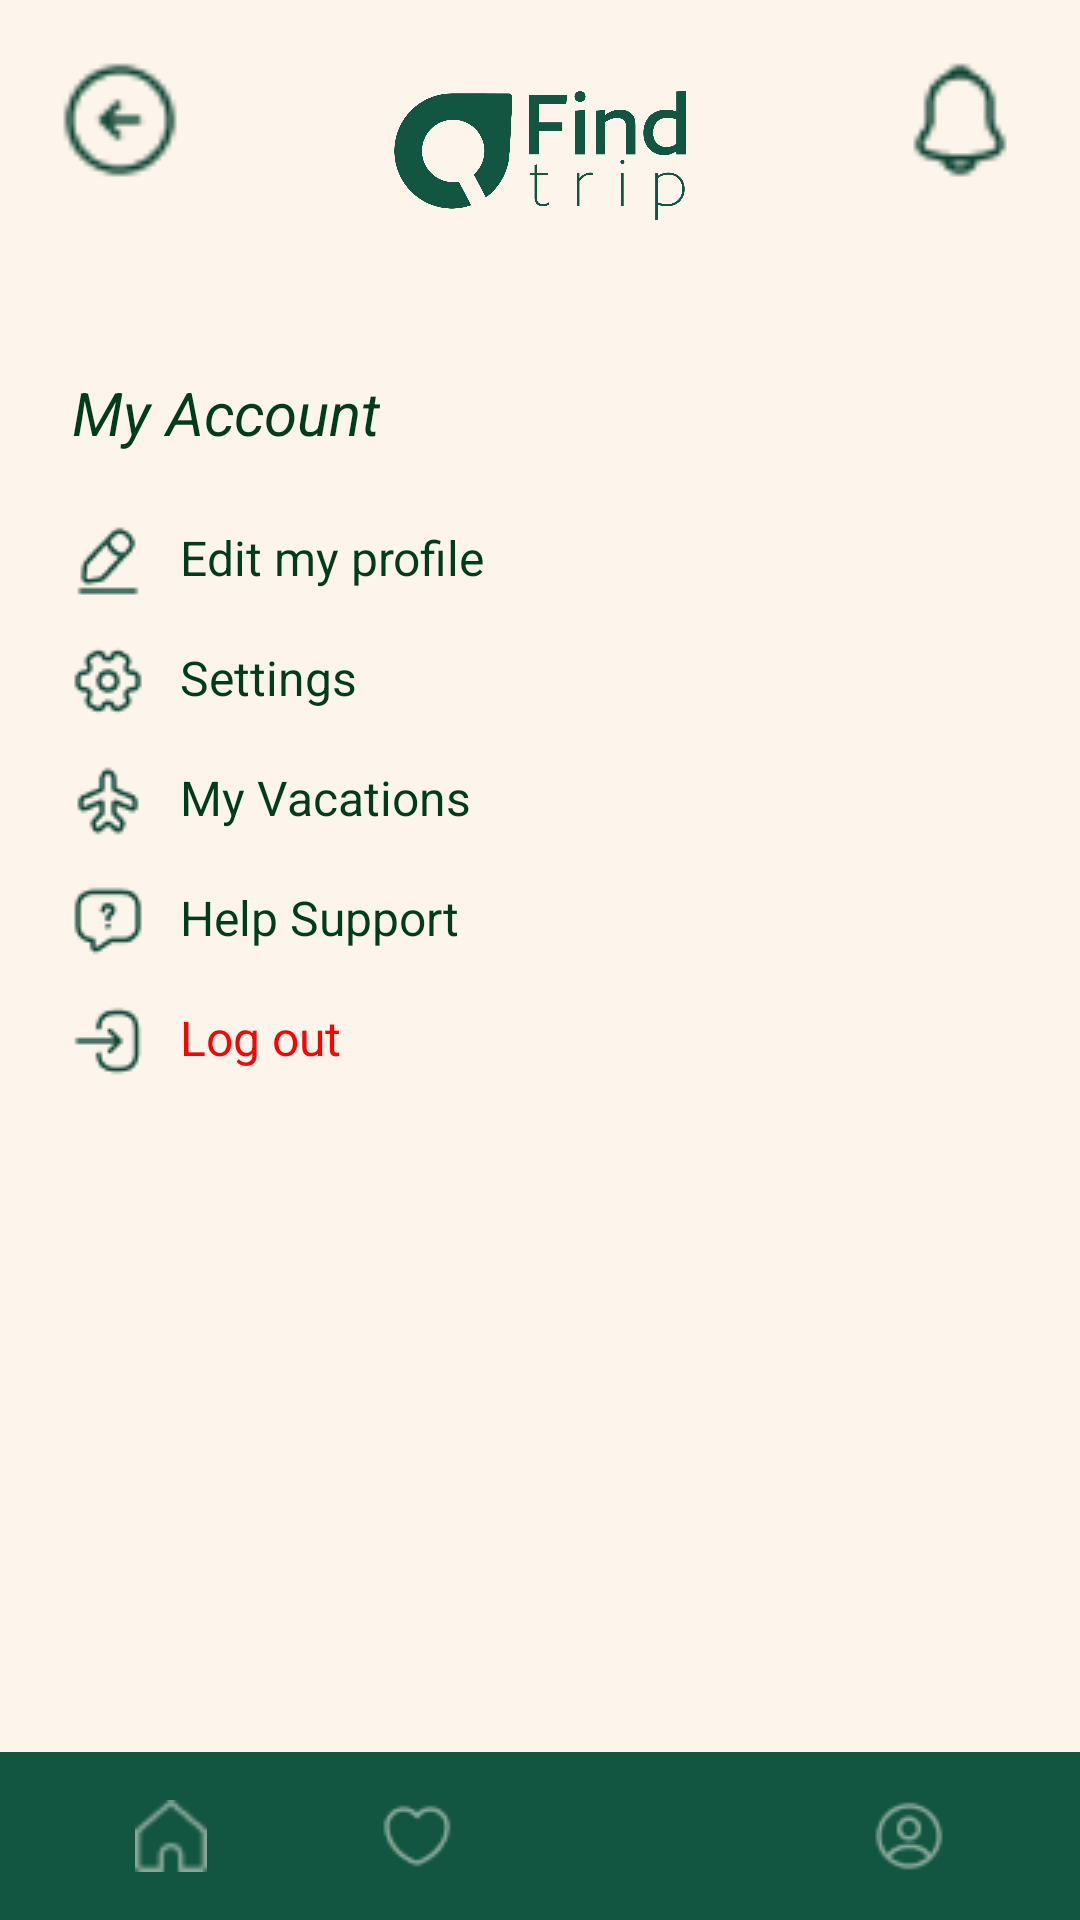

The Android layout XML behind this screen, and the referenced resources:
<!-- AndroidManifest.xml: application theme Theme.FindTrip -->
<!-- res/layout/myaccount.xml -->
<?xml version="1.0" encoding="utf-8"?>
<androidx.constraintlayout.widget.ConstraintLayout
    xmlns:android="http://schemas.android.com/apk/res/android"
    xmlns:app="http://schemas.android.com/apk/res-auto"
    android:layout_width="match_parent"
    android:layout_height="match_parent"
    android:background="#FDF5EB"
    xmlns:tools="http://schemas.android.com/tools"
    tools:context=".MyAccountActivity">

    
    <ImageView
        android:id="@+id/icon_left"
        android:layout_width="40dp"
        android:layout_height="40dp"
        android:src="@drawable/icon_back"
        android:layout_marginStart="16dp"
        app:layout_constraintTop_toTopOf="parent"
        app:layout_constraintStart_toStartOf="parent"
        android:layout_margin="20dp" />

    <ImageView
        android:id="@+id/icon_right"
        android:layout_width="40dp"
        android:layout_height="40dp"
        android:src="@drawable/notification"
        app:layout_constraintTop_toTopOf="parent"
        app:layout_constraintEnd_toEndOf="parent"
        android:layout_margin="20dp" />

    <LinearLayout
        android:id="@+id/logo_container"
        android:layout_width="wrap_content"
        android:layout_height="wrap_content"
        android:orientation="vertical"
        app:layout_constraintTop_toTopOf="parent"
        app:layout_constraintStart_toEndOf="@id/icon_left"
        app:layout_constraintEnd_toStartOf="@id/icon_right"
        app:layout_constraintHorizontal_bias="0.5"
        android:layout_marginTop="12dp">

        <ImageView
            android:layout_width="150dp"
            android:layout_height="80dp"
            android:src="@drawable/logo_emerald" /> 


    </LinearLayout>

    
    <TextView
        android:id="@+id/tv_my_account"
        android:layout_width="wrap_content"
        android:layout_height="wrap_content"
        android:text="My Account"
        android:textStyle="italic"
        android:textSize="20sp"
        android:textColor="#003C1C"
        app:layout_constraintTop_toBottomOf="@id/logo_container"
        app:layout_constraintStart_toStartOf="parent"
        android:layout_marginTop="32dp"
        android:layout_marginStart="24dp" />

    <LinearLayout
        android:id="@+id/account_options"
        android:layout_width="0dp"
        android:layout_height="wrap_content"
        android:orientation="vertical"
        app:layout_constraintTop_toBottomOf="@id/tv_my_account"
        app:layout_constraintStart_toStartOf="parent"
        app:layout_constraintEnd_toEndOf="parent"
        android:layout_marginTop="16dp"
        android:layout_marginStart="24dp"
        android:layout_marginEnd="24dp">

        
        <LinearLayout
            android:layout_width="match_parent"
            android:layout_height="wrap_content"
            android:orientation="horizontal"
            android:paddingVertical="8dp">
            <ImageView
                android:layout_width="24dp"
                android:layout_height="24dp"
                android:src="@drawable/edit2" />
            <TextView
                android:layout_width="wrap_content"
                android:layout_height="wrap_content"
                android:text="Edit my profile"
                android:textSize="16sp"
                android:textColor="#003C1C"
                android:paddingStart="12dp" />
        </LinearLayout>

        
        <LinearLayout
            android:layout_width="match_parent"
            android:layout_height="wrap_content"
            android:orientation="horizontal"
            android:paddingVertical="8dp">
            <ImageView
                android:layout_width="24dp"
                android:layout_height="24dp"
                android:src="@drawable/setting2" />
            <TextView
                android:layout_width="wrap_content"
                android:layout_height="wrap_content"
                android:text="Settings"
                android:textSize="16sp"
                android:textColor="#003C1C"
                android:paddingStart="12dp" />
        </LinearLayout>

        
        <LinearLayout
            android:layout_width="match_parent"
            android:layout_height="wrap_content"
            android:orientation="horizontal"
            android:paddingVertical="8dp">
            <ImageView
                android:layout_width="24dp"
                android:layout_height="24dp"
                android:src="@drawable/airplane" />
            <TextView
                android:layout_width="wrap_content"
                android:layout_height="wrap_content"
                android:text="My Vacations"
                android:textSize="16sp"
                android:textColor="#003C1C"
                android:paddingStart="12dp" />
        </LinearLayout>

        
        <LinearLayout
            android:layout_width="match_parent"
            android:layout_height="wrap_content"
            android:orientation="horizontal"
            android:paddingVertical="8dp">
            <ImageView
                android:layout_width="24dp"
                android:layout_height="24dp"
                android:src="@drawable/messagequestion" />
            <TextView
                android:layout_width="wrap_content"
                android:layout_height="wrap_content"
                android:text="Help Support"
                android:textSize="16sp"
                android:textColor="#003C1C"
                android:paddingStart="12dp" />
        </LinearLayout>

        
        <LinearLayout
            android:layout_width="match_parent"
            android:layout_height="wrap_content"
            android:orientation="horizontal"
            android:paddingVertical="8dp">
            <ImageView
                android:layout_width="24dp"
                android:layout_height="24dp"
                android:src="@drawable/logout" />
            <TextView
                android:layout_width="wrap_content"
                android:layout_height="wrap_content"
                android:text="Log out"
                android:textSize="16sp"
                android:textColor="#FF0000"
                android:paddingStart="12dp" />
        </LinearLayout>

    </LinearLayout>

    <LinearLayout
        android:id="@+id/bottomNavigationLayout"
        android:layout_width="match_parent"
        android:layout_height="wrap_content"
        android:background="@color/emerald"
        android:orientation="horizontal"
        android:padding="16dp"
        app:layout_constraintBottom_toBottomOf="parent">

        <ImageView
            android:id="@+id/homeIcon"
            android:layout_width="0dp"
            android:layout_height="24dp"
            android:layout_weight="1"
            android:src="@drawable/ic_home_white" />

        <ImageView
            android:id="@+id/favoritesIcon"
            android:layout_width="0dp"
            android:layout_height="24dp"
            android:layout_weight="1"
            android:src="@drawable/ic_favorite_white" />

        <ImageView
            android:id="@+id/cartIcon"
            android:layout_width="0dp"
            android:layout_height="24dp"
            android:layout_weight="1"
            android:src="@drawable/ic_cart_white" />

        <ImageView
            android:id="@+id/profileIcon"
            android:layout_width="0dp"
            android:layout_height="24dp"
            android:layout_weight="1"
            android:src="@drawable/ic_profile_white" />
    </LinearLayout>

</androidx.constraintlayout.widget.ConstraintLayout>
<!-- resources referenced by this layout -->
<resources>
  <color name="emerald">#125642</color>
  <!-- drawable airplane: png bitmap (drawable, 771 bytes) -->
  <!-- drawable edit2: png bitmap (drawable, 664 bytes) -->
  <!-- drawable ic_favorite_white: png bitmap (drawable, 647 bytes) -->
  <!-- drawable ic_home_white: png bitmap (drawable, 483 bytes) -->
  <!-- drawable ic_profile_white: png bitmap (drawable, 805 bytes) -->
  <!-- drawable icon_back: png bitmap (drawable, 792 bytes) -->
  <!-- drawable logo_emerald: png bitmap (drawable, 36699 bytes) -->
  <!-- drawable logout: png bitmap (drawable, 636 bytes) -->
  <!-- drawable messagequestion: png bitmap (drawable, 718 bytes) -->
  <!-- drawable notification: png bitmap (drawable, 636 bytes) -->
  <!-- drawable setting2: png bitmap (drawable, 927 bytes) -->
  <style name="Theme.FindTrip" parent="Theme.MaterialComponents.Light.NoActionBar">
          
          <item name="colorPrimary">#004D40</item>
          <item name="colorPrimaryVariant">#00BFA6</item>
          <item name="colorOnPrimary">@android:color/white</item>
          
          <item name="colorSecondary">#00BFA6</item>
          <item name="colorSecondaryVariant">#00BFA6</item>
          <item name="colorOnSecondary">@android:color/white</item>
          
          <item name="android:statusBarColor">@android:color/white</item>
          <item name="android:windowLightStatusBar">true</item>
          
          <item name="android:windowBackground">@android:color/white</item>
      </style>
</resources>
